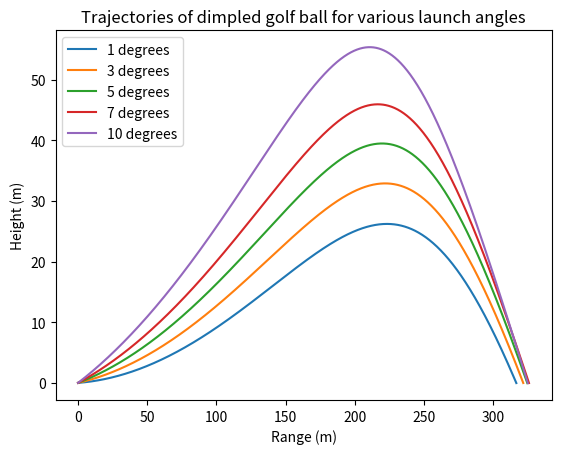
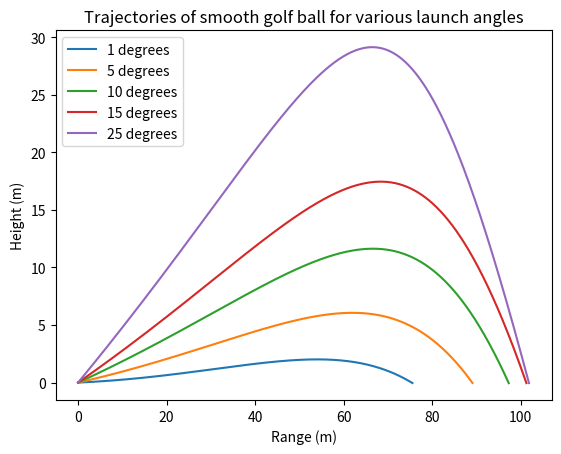

Reproduce these figures in Python, in order.
import matplotlib.pyplot as plt
import numpy as np
# [redacted]
# [redacted]
#* Set initial position and velocity of the baseball
# define interpolation functions
def intrpf(xi, x, y):
	yi = 0
	for q in range(0, len(y)):
		yi = yi + mult(xi, x, y, q)
	return yi

def mult(xi, x, y, q):
	num = 1
	denom = 1
	xnew = np.delete(x,q)
	for p in xnew:
		num = num*(xi-p)
		denom = denom*(x[q]-p)
	y_out = num*y[q]/denom
	return y_out

def balle(y1,speed, theta):
	r1 = np.array([0.0, y1]);     # Initial vector position

	v1 = np.array([speed*np.cos(theta*np.pi/180), 
	speed*np.sin(theta*np.pi/180)])  # Initial velocity
	r = np.copy(r1)
	v = np.copy(v1)  # Set initial position and velocity, best to copy to avoid overwrites
	#* Set physical parameters (mass, Cd, etc.)
	
	area = 0.002827;  # Cross-sectional area of projectile (m^2)
	grav = 9.81;    # Gravitational acceleration (m/s^2)
	mass = 0.04593;   # Mass of projectile (kg)

	rho = 1.2;    # Density of air (kg/m^3)
	Sw = [0, 0, 0.25]
	
	#* Loop until ball hits ground or max steps completed
	tau = 0.01
	maxstep = 10000;   # Maximum number of steps
	for istep in range(0,maxstep):
		# Drag coefficient (dimensionless)
		if np.linalg.norm(v) <= 14:
			Cd = 0.5
		else:
			Cd = 7.0/speed
		air_const = -0.5*Cd*rho*area/mass;  # Air resistance constant
		magnus = np.cross(Sw, [v[0], v[1], 0])
		
		#* Record position (computed and theoretical) for plotting
		t = (istep)*tau;     # Current time
		if(istep ==0):
			xplot = np.array(r[0]);   # Record trajectory for plot
			yplot = np.array(r[1]);
			
		else:
			xplot = np.append(xplot,r[0]);   # Record trajectory for plot
			yplot = np.append(yplot,r[1]);
		
			#* Calculate the acceleration of the ball
		accel = air_const*np.linalg.norm(v)*v + magnus[:-1]   # Air resistance
	
		accel[1] = accel[1]-grav       # Gravity 
		#* Calculate the new position and velocity using midpoint method
		v_old = v 
		v = v + tau*accel;
		r = r + tau*(v+v_old)/2;                 
		
		#* If ball reaches ground (y<0), break out of the loop
		if( r[1] < 0 ):
			xplot = np.append(xplot,r[0]);   # Record trajectory for plot
			yplot = np.append(yplot,r[1]);
			break                 # Break out of the for loop
	drange = intrpf(0, yplot[-3:], xplot[-3:])
	return drange, xplot, yplot

def balle_smooth(y1,speed, theta):
	r1 = np.array([0.0, y1]);     # Initial vector position

	v1 = np.array([speed*np.cos(theta*np.pi/180), 
	speed*np.sin(theta*np.pi/180)])  # Initial velocity
	r = np.copy(r1)
	v = np.copy(v1)  # Set initial position and velocity, best to copy to avoid overwrites
	#* Set physical parameters (mass, Cd, etc.)
	# # Drag coefficient (dimensionless)
	Cd = 0.5
	area = 0.002827;  # Cross-sectional area of projectile (m^2)
	grav = 9.81;    # Gravitational acceleration (m/s^2)
	mass = 0.04593;   # Mass of projectile (kg)

	rho = 1.2;    # Density of air (kg/m^3)
	air_const = -0.5*Cd*rho*area/mass;  # Air resistance constant
	Sw = [0, 0, 0.25]
	#* Loop until ball hits ground or max steps completed
	tau = 0.01
	maxstep = 10000;   # Maximum number of steps
	for istep in range(0,maxstep):
		
		magnus = np.cross(Sw, [v[0], v[1], 0]) #magnus force
		#* Record position (computed and theoretical) for plotting
		t = (istep)*tau;     # Current time
		if(istep ==0):
			xplot = np.array(r[0]);   # Record trajectory for plot
			yplot = np.array(r[1]);
			
		else:
			xplot = np.append(xplot,r[0]);   # Record trajectory for plot
			yplot = np.append(yplot,r[1]);
			
			#* Calculate the acceleration of the ball
		accel = air_const*np.linalg.norm(v)*v+ magnus[:-1]   # Air resistance
		
		accel[1] = accel[1]-grav      # Gravity plus Magnus force
		#* Calculate the new position and velocity using midpoint method
		v_old = v 
		v = v + tau*accel;
		r = r + tau*(v+v_old)/2;                 
		
		#* If ball reaches ground (y<0), break out of the loop
		if( r[1] < 0 ):
			xplot = np.append(xplot,r[0]);   # Record trajectory for plot
			yplot = np.append(yplot,r[1]);
			break                 # Break out of the for loop
	srange = intrpf(0, yplot[-3:], xplot[-3:])
	return srange, xplot, yplot


# create vector of angles to test
angles = np.array([1, 3, 5, 7, 10])
angles_s = np.array([1,5,10, 15, 25])
# set values for initial height, speed, etc
y_i = 0
v_o = 70
ranges = np.array([])
ranges_smooth = np.array([])


#plot trajectories for both smooth and dimpled golf balls
plt.figure(1)
for angle in angles:
 	[range_ball, xvals, yvals] = balle(y_i, v_o, angle)
 	plt.plot(xvals, yvals, label=str(angle) + ' degrees')
plt.xlabel('Range (m)')
plt.ylabel('Height (m)')
plt.title('Trajectories of dimpled golf ball for various launch angles')
plt.legend()
plt.show()

plt.figure(2)
for angle in angles_s:
 	[range_ball, xvals, yvals] = balle_smooth(y_i, v_o, angle)
 	plt.plot(xvals, yvals, label=str(angle) + ' degrees')
plt.xlabel('Range (m)')
plt.ylabel('Height (m)')
plt.title('Trajectories of smooth golf ball for various launch angles')
plt.legend()
plt.show()

# find the optimal angle for maximum range (for both balls)
angles2 = np.linspace(0, 90)

# loop through every angle to find the range at that point for both balls
for angle2 in angles2:
	[r_d, x, y] = balle(y_i, v_o, angle2)
	[r_s, x1, y1] = balle_smooth(y_i, v_o, angle2)
	ranges = np.append(ranges, r_d)
	ranges_smooth = np.append(ranges_smooth, r_s)

max_range_dimple = np.amax(ranges)
max_angle_dimple = angles2[np.argmax(ranges)]
print('The maximum range is ', max_range_dimple, ' m at an angle of ', max_angle_dimple, ' degrees for a dimpled golf ball')
max_range_smooth = np.amax(ranges_smooth)
max_angle_smooth = angles2[np.argmax(ranges_smooth)]
print('The maximum range is ', max_range_smooth, ' m at an angle of ', max_angle_smooth, ' degrees for a smooth golf ball')